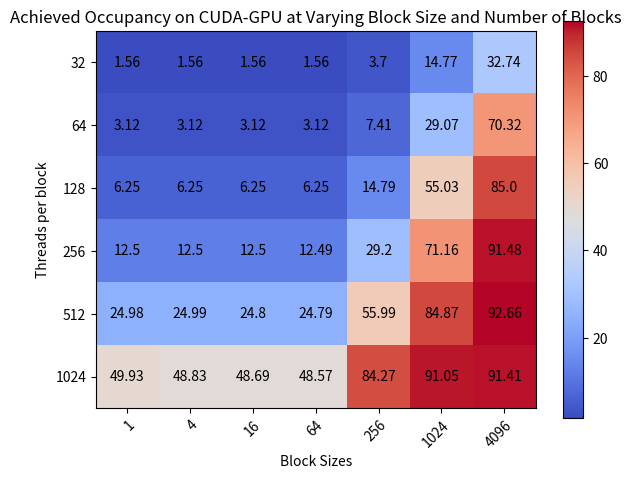

Generate this figure with matplotlib:
#!/usr/bin/env python3
# -*- coding: utf-8 -*-
'''
[redacted]
Created: Thu Sep 30 05:51:28 PDT 2021

Description: this code generates a 2D "heatmap" style plot using sample data that
is hard-coded into the code.

Inputs: none, all problem parameters are hard-coded.

Outputs: a plot showing the heatmap, displayed to the screen

Dependencies: matplotlib, numpy

Assumptions: Developed and Tested with Python 3.8.8 on MacOS 11.6
'''

import numpy as np
import matplotlib.pyplot as plt

threads_per_block = ['32', '64', '128', '256', '512', '1024'] # y axis, 6 of them
thread_blocks = ["1", "4", "16", "64", "256", "1024", "4096"] # x axis, 7 of them

runtime = np.array([
    [1.56, 1.56, 1.56, 1.56, 3.70, 14.77, 32.74],
    [3.12, 3.12, 3.12, 3.12, 7.41, 29.07, 70.32],
    [6.25, 6.25, 6.25, 6.25, 14.79, 55.03, 85.00],
    [12.50, 12.50, 12.50, 12.49, 29.20, 71.16, 91.48],
    [24.98, 24.99, 24.80, 24.79, 55.99, 84.87, 92.66],
    [49.93, 48.83, 48.69, 48.57, 84.27, 91.05, 91.41]
])


fig, ax = plt.subplots()
im = ax.imshow(runtime, cmap="coolwarm")

# We want to show all ticks...
ax.set_xticks(np.arange(len(thread_blocks)))
ax.set_yticks(np.arange(len(threads_per_block)))
# ... and label them with the respective list entries
ax.set_xticklabels(thread_blocks)
ax.set_yticklabels(threads_per_block)

# Rotate the tick labels and set their alignment.
plt.setp(ax.get_xticklabels(), rotation=45, ha="right",
         rotation_mode="anchor")

# Loop over data dimensions and create text annotations.
for i in range(len(threads_per_block)): # y axis
    for j in range(len(thread_blocks)): # x axis
        text = ax.text(j, i, runtime[i, j],
                       ha="center", va="center", color="k")

ax.set_title("Achieved Occupancy on CUDA-GPU at Varying Block Size and Number of Blocks")
ax.set_ylabel('Threads per block')
ax.set_xlabel('Block Sizes')
fig.colorbar(im, ax=ax)
fig.tight_layout()
plt.show()

# EOF
